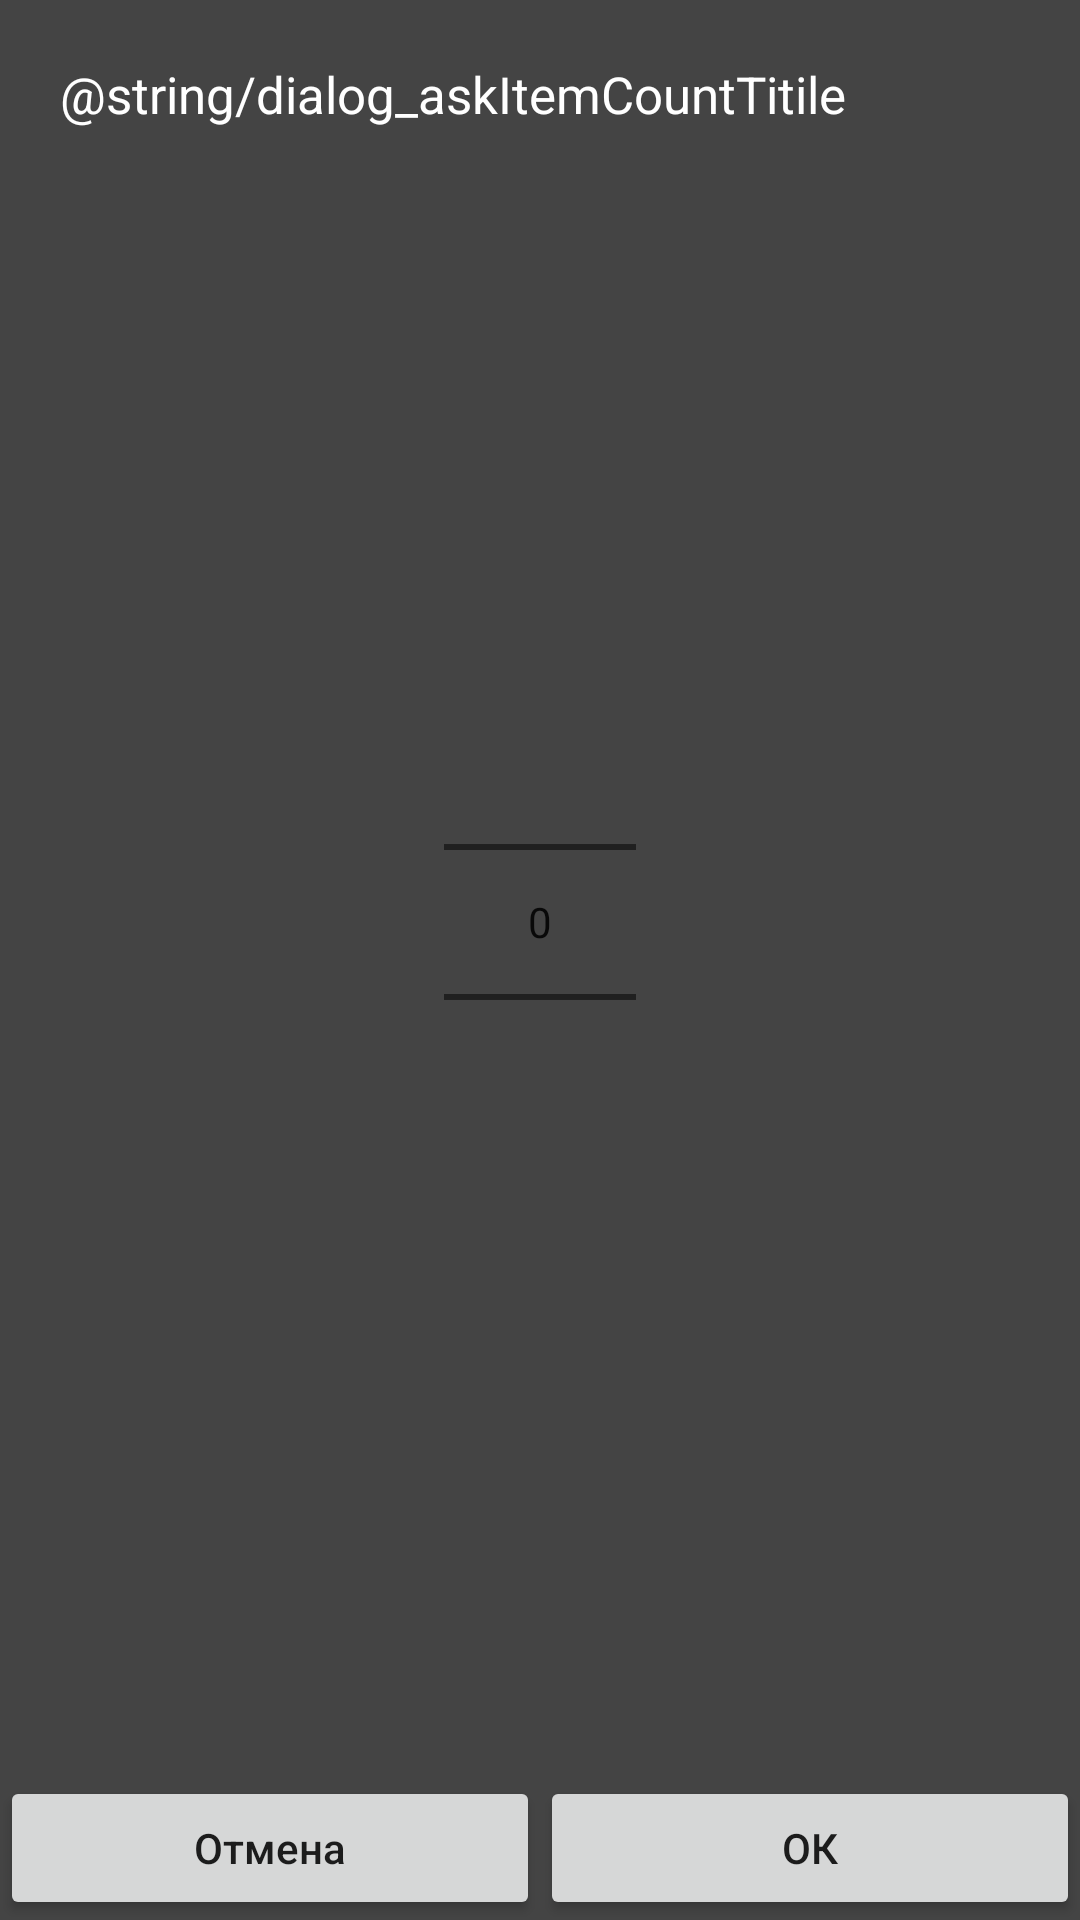

The Android layout XML behind this screen, and the referenced resources:
<!-- AndroidManifest.xml: application theme AppTheme.ActionBar -->
<!-- res/layout/fragment_ask_digit.xml -->
<LinearLayout xmlns:android="http://schemas.android.com/apk/res/android"
    xmlns:tools="http://schemas.android.com/tools"
    tools:context="com.example.ieefimov.unik.com.ieefimov.unik.Dialogs.askDigit"
    android:layout_width="match_parent"
    android:layout_height="match_parent"
    android:orientation="vertical"
    android:background="@color/settings_background">


    <LinearLayout
        android:orientation="vertical"
        android:layout_width="match_parent"
        android:layout_height="match_parent"
        android:layout_weight="1"
        android:paddingTop="20dp"
        android:paddingBottom="20dp"
        android:paddingEnd="20dp"
        android:paddingStart="20dp">

        <TextView
            android:layout_width="match_parent"
            android:layout_height="wrap_content"
            android:text="@string/dialog_askItemCountTitile"
            android:textColor="@color/actionTitleText"
            android:textSize="17sp" />

        <LinearLayout
            android:orientation="vertical"
            android:layout_width="match_parent"
            android:layout_height="match_parent"
            android:gravity="center"
            android:layout_weight="1">

            <LinearLayout
                android:orientation="vertical"
                android:layout_width="wrap_content"
                android:layout_height="wrap_content"
                android:gravity="center">

                <NumberPicker
                    android:layout_width="wrap_content"
                    android:layout_height="wrap_content"
                    android:id="@+id/numberPicker"
                    android:gravity="center" />
            </LinearLayout>
        </LinearLayout>

    </LinearLayout>

    <LinearLayout
        android:orientation="horizontal"
        android:layout_width="match_parent"
        android:layout_height="wrap_content">

        <Button
            android:text="@string/cancel"
            android:layout_width="match_parent"
            android:layout_height="wrap_content"
            android:id="@+id/btn_cancel"
            android:textAllCaps="false"
            android:layout_weight="1"/>

        <Button
            android:text="@string/ok"
            android:layout_width="match_parent"
            android:layout_height="wrap_content"
            android:id="@+id/btn_ok"
            android:layout_weight="1" />

    </LinearLayout>

</LinearLayout>
<!-- resources referenced by this layout -->
<resources>
  <color name="actionTitleText">#ffffff</color>
  <color name="settings_background">#444444</color>
  <string name="cancel">Отмена</string>
  <string name="ok">ОК</string>
  <style name="AppTheme.ActionBar" parent="AppTheme">
          <item name="android:windowTranslucentStatus">true</item>
          <item name="android:windowTranslucentNavigation">true</item>
          <item name="android:windowContentOverlay">@null</item>
          <item name="android:windowActionBar">false</item>
      </style>
  <style name="AppTheme" parent="Theme.AppCompat.Light.NoActionBar">
          
          <item name="colorPrimary">@color/colorPrimary</item>
          <item name="colorPrimaryDark">@color/colorPrimaryDark</item>
          <item name="colorAccent">@color/colorAccent</item>
  
      </style>
  <color name="colorPrimary">#444444</color>
  <color name="colorPrimaryDark">#444444</color>
  <color name="colorAccent">#40ffb3</color>
</resources>
